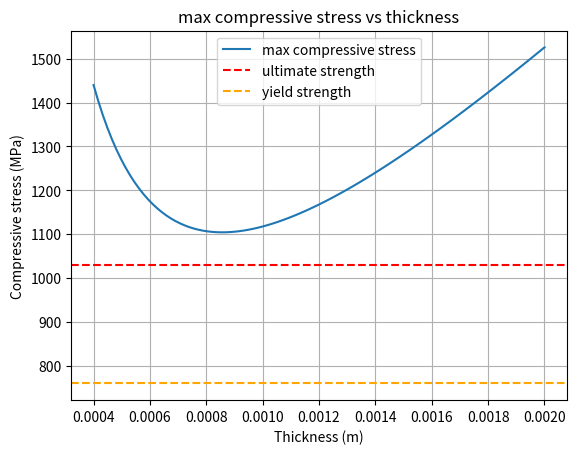

Python code for this plot:
## CAPSTONE ENGINE STRUCTURAL ANALYSIS ##

# import statements #
import numpy as np
import matplotlib.pyplot as plt
import scipy as scp
import math


# mathematical constants #
pi = math.pi

## PARAMETERS ##

# thrust chamber parameters #
T_tc = 2956 # chamber temperature, [K] 
T_aw = 1413 # max gas side wall temp, [K], from SCA
Pg = 300*6894.76 #2.137374757e6  # gas pressure, [Pa]
OF = 4 
q = 9621.5436*1000 #25486.222200034565*1000 # W/m^2 # max heat flux from chamber, at throat
t2 = 1/1000 # wall thickness, [m]
hg = 24000 # convective heat transfer gas [W/m^2/K], from RPA
V = 253353.73958699e-9 # volume, [m^3]
r_g = 2.1056 # kg/m^3 aka rho_c
g_g = 1.1741 # gamma_c 
MW = 0.02506 *(1/1000) # molecular weight, kg/mol, 
Cp_g = 3.0367*1000 # J/kg*K
Cstar = 1498.000558 # throat, m/s
g = 9.81 # gravity [m/s^2]
Pr_g = 0.6696
mu_g = 9.332e-05 # viscosity gas, kg/m*s
k_g = 0.2456  # from rpa, frozen gas thermal conductivity, k_gas 
r = 0.0254 # chamber inner radius, [m]
FOS = 2
R = 8.314/MW
L = 0.16 # engine length, 6.3" in [m]


# 17-4 parameters # --> recheck for 17-4 H900

k_tc = 22.7 # thermal conductivity, [W/m*K] for 21-500 deg C
v = 0.272 # poisson ratio
E = 196e9 # young's modulus, [Pa], could be up to 207
S_ult = 1030e6 # ultimate strength, [Pa]
S_y = 760e6 # yield stress, [Pa]
# D = # stiffness matrix
a = 11.3e-6 # thermal expansion coefficient, [m/m*K], for +21C to +427C
r_tc = 7.75*1000 # mass density, [kg/m^3] 
Cp_tc = 480 # specific heat, [J/kg*K]
T_melt = 1677 # melting temperature, [K]
T_ref = 293 # room temp, [K]

# cooling channel parameters #  CHANGE LATER ARBITRARY NOW

t1 = 2*.001 # wall thickness, [m]
l = 4*.001 # width cooling channel, [m]
tl = 2*.001 # height cooling channel, [m]
n = 40 # number channels

# hydraulic diameter (for rectangular duct) #
d_h = (2*l*tl)/((l+tl))


# coolant parameters #

k_l = 0.55 # water thermal conductivity [W/m*K]
Tb_l = 100 + 273.15 # water boiling point, [K]
Ti_l = 274 # initial water temp, [K]
hl = 2.76e5 # W/m^2/K, liquid
Pl = 3000*6894.76 # coolant pressure in channel, [Pa] aka 300 psi
Tl = 322 # max coolant temp in channel, [K]
Cp_l = 4.22e3 # specific heat water, [J/kg*K] @ 0 C 
mu_w = 0.0017855 # viscosity water [m^2/s] @ 0 C
mu_w_wall = 0.0001102 # viscosity water [m^2/s] @ wall temp, adjusted based on output
r_l = 1000 # density water, [kg/m3]
V_l = 1 # coolant velocity, [m/s2] ARBITRARY NEED TO CALCULATE





## STRESS AND STRAIN ##
#eps = eps_el + eps_pl + eps_th # total strain
# e_th = a*(T_aw-T_ref)*(111000)**T_aw # thermal strain --> getting overflow error
# need s max
s_hoop = (Pg*r)/t2
s_ax = (Pg*r)/(2*t2)
s_therm = (E*a*(T_aw-T_ref))/(1-v) #fully restrained assumption  -> assuming restrained by surrounding material
s_total = s_hoop+s_therm # in hoop dir


"""
if S_ult/s_hoop<FOS:
    print("The chamber fails due to hoop stress.")
else: 
    print("The chamber doesn't fail due to hoop stress. The FOS is: " + str(round(S_ult/s_hoop,2)))
"""
## todo: hydraulic diameter --> then huzel eqs, mit eqs for coolant channels


#print ("hoop stress [Pa]: "+str(s_hoop)) # not very useful 
#print ("axial stress [Pa]: "+str(s_ax))
print ("thermal stress [MPa]: "+str(s_therm*10**-6))

## FAILURE MODES ##

# low cycle fatigue #
Nf = 30 # 15 cycles with FOS 2?

c_f = -0.7 # fatigue ductility exponent for am 17-4 (check later kinda sus)
e_f = .35 # fatigue ductility coeff for am 17-4 also kinda sus, put H900 for now

# e_a = (s_f/E)*(2*Nf)**b + e_f*(2*Nf)**c_f # smith watson topper
e_a = e_f*(2*Nf)**c_f # coffin manson
print("strain amplitude: "+ str(e_a))

# buckling #

# critical stress for longitudinal inelastic buckling

# bursting #

P_b = (2*S_ult*t2)/(2*(r+t2)) # barlow formula
print("burst pressure [Pa]: "+ str(P_b)) 

# creep #

# huzel cooling channel analysis #
s_t = (((Pl-Pg)*(d_h/2))/t1) + ((E*a*q*t1)/(2*k_tc*(1-v)))
print("tangential stress in circular tube [MPa]: "+ str(s_t*10**-6)) 


# mit pdf stuff # 
s_1 = S_ult/FOS
s_2h = E*s_1-(a*E/(1-v))*((1/hl)+(t2/k_tc))*q-(E*a*(Tl-T_ref)/(1-v))
print("s_2h: "+ str(s_2h))
s_2b = ((pi**2)/3)*((t2/l)**2)*E
print("s_2b [MPa]: "+ str(s_2b*10**-6))

# new thermal stress
Sc=(((Pl-Pg)*r)/t2)+(E*a*q*t2)/(2*k_tc*(1-v))
print("combined max compressive stress [MPa]: "+str(Sc*10**-6))


## solving for thickness instead
thick = np.linspace(.4/1000, 2/1000, 100)
Sc_2=((((Pl-Pg)*r)/thick)+(E*a*q*thick)/(2*k_tc*(1-v)))*10**-6
#plt.figure(figsize=(8, 6)) 
plt.plot(thick, Sc_2, label='max compressive stress')
plt.axhline(y=S_ult*10**-6, color='r', linestyle='--', label='ultimate strength') 
plt.axhline(y=S_y*10**-6, color='orange', linestyle='--', label='yield strength') #
plt.title('max compressive stress vs thickness')
plt.xlabel('Thickness (m)') # x-axis
plt.ylabel('Compressive stress (MPa)') # y-axis
plt.grid(True) 
plt.legend() 
plt.show() 

# pressure drop in cooling passages
f = 2 # friction loss coeff, ARBITRARY NEED TO CALCULATE
dP = f*(L/d_h)*((r_l*(V_l**2))/(2*g))

# comprehensive analysis plan: 
    # input thickness
    # cycle through various failure modes
    # check failure for each and return if it fails or if it doesn't, then fos
    
    
def huzel_structural_failure(t_iw):
    results = [0,0,0,0,0]
    
    
